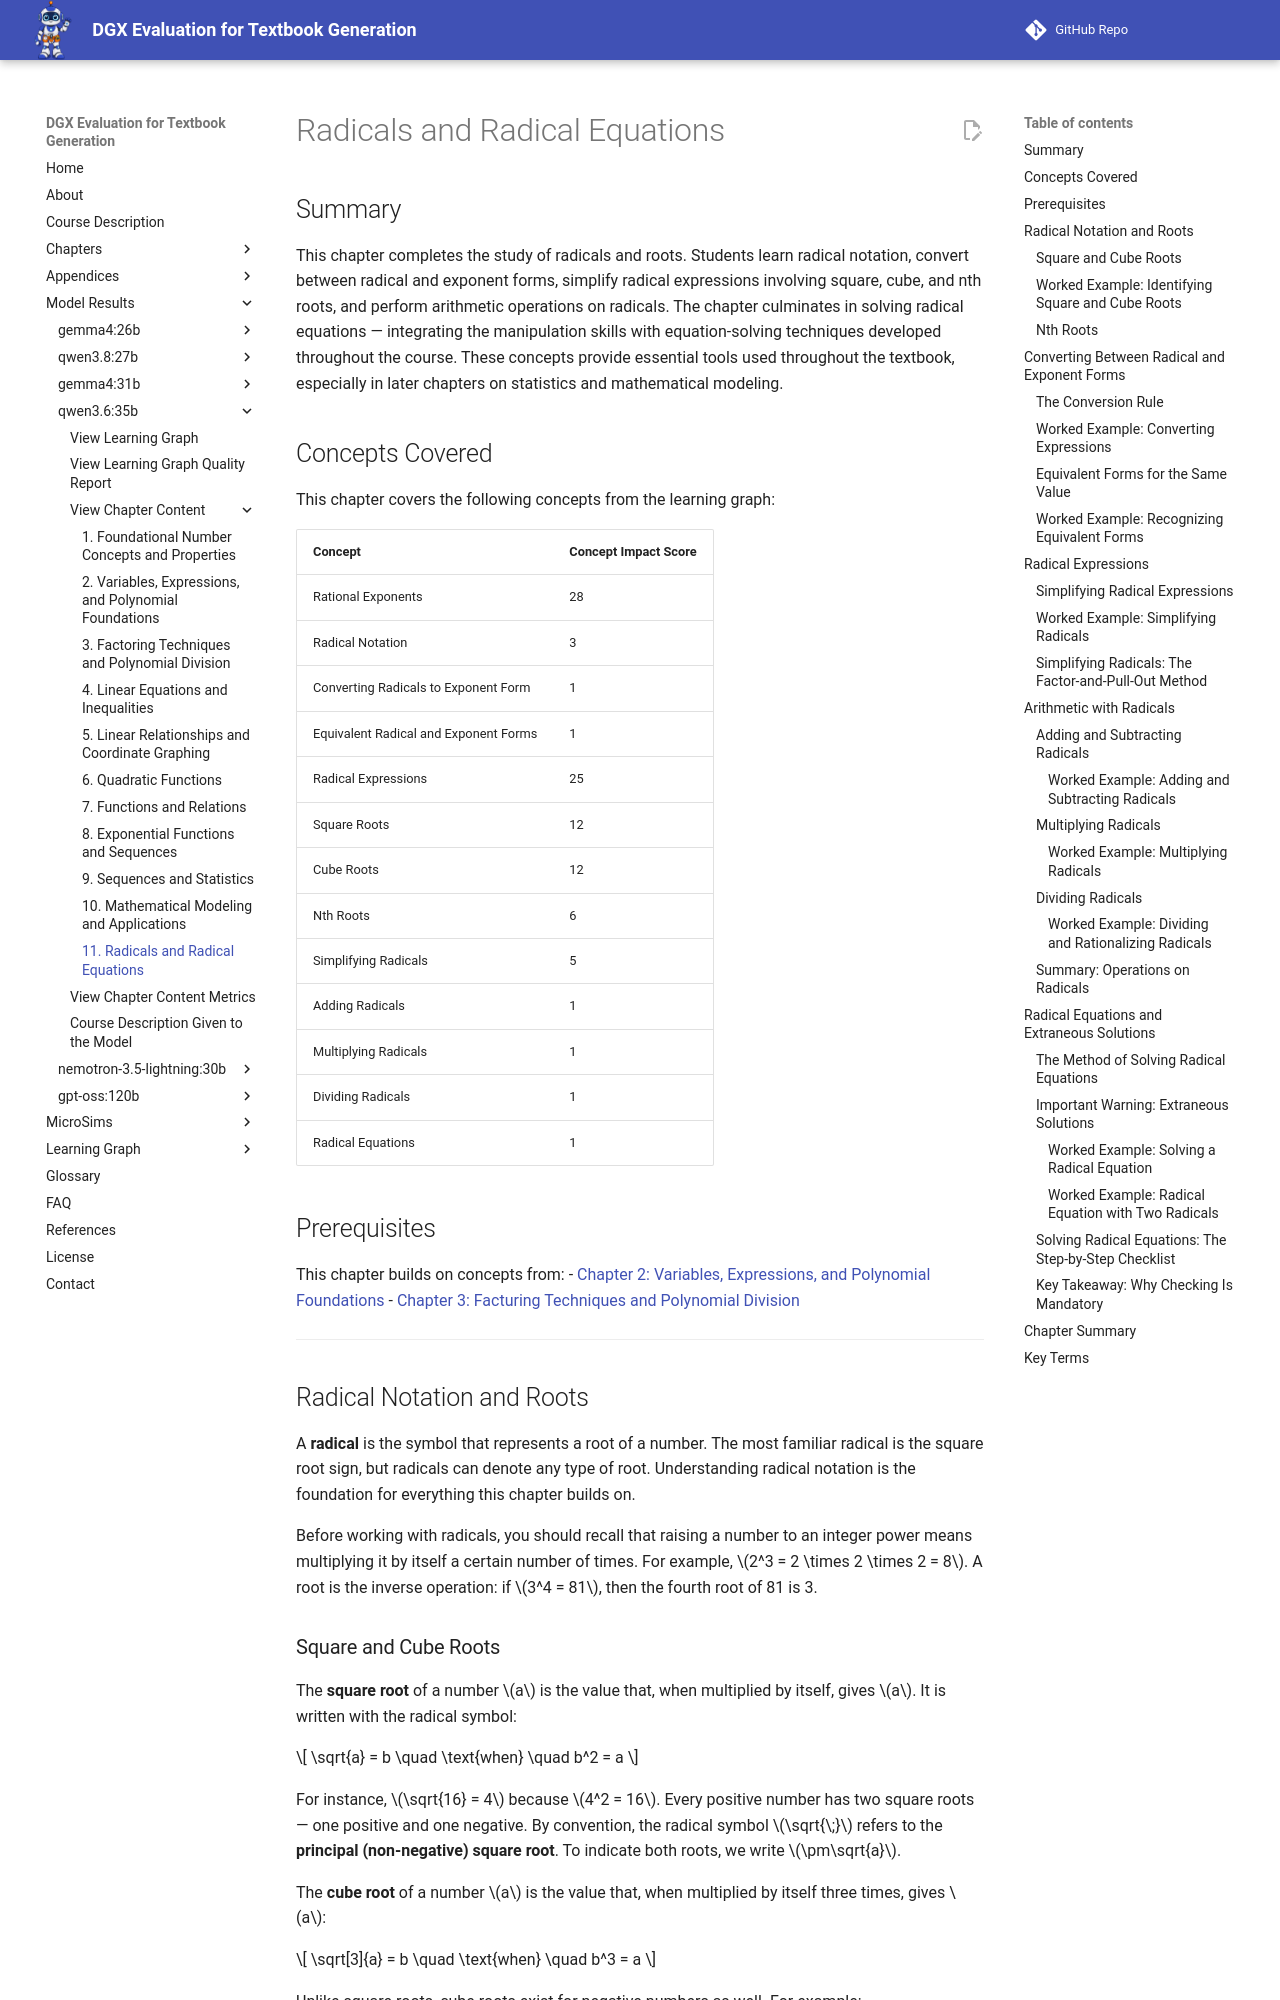

repository: dmccreary/dgx-eval · page: models/qwen3.6-35b/chapters/11-radicals-and-equations/index.html · generator: mkdocs

---
title: "Chapter 11: Radicals and Radical Equations"
description: "Radical notation, converting to rational exponents, simplifying radicals, arithmetic operations on radicals, and solving radical equations including extraneous solutions."
generated_by: claude skill chapter-content-generator
date: "2026-10-10 16:03:00"
version: 1.11
---

# Radicals and Radical Equations

## Summary

This chapter completes the study of radicals and roots. Students learn radical notation, convert between radical and exponent forms, simplify radical expressions involving square, cube, and nth roots, and perform arithmetic operations on radicals. The chapter culminates in solving radical equations — integrating the manipulation skills with equation-solving techniques developed throughout the course. These concepts provide essential tools used throughout the textbook, especially in later chapters on statistics and mathematical modeling.

## Concepts Covered

This chapter covers the following concepts from the learning graph:

| Concept | Concept Impact Score |
|---------|-----------------------|
| Rational Exponents | 28 |
| Radical Notation | 3 |
| Converting Radicals to Exponent Form | 1 |
| Equivalent Radical and Exponent Forms | 1 |
| Radical Expressions | 25 |
| Square Roots | 12 |
| Cube Roots | 12 |
| Nth Roots | 6 |
| Simplifying Radicals | 5 |
| Adding Radicals | 1 |
| Multiplying Radicals | 1 |
| Dividing Radicals | 1 |
| Radical Equations | 1 |

## Prerequisites

This chapter builds on concepts from:
- [Chapter 2: Variables, Expressions, and Polynomial Foundations](../02-variables-expressions-polynomial-foundations/index.md)
- [Chapter 3: Facturing Techniques and Polynomial Division](../03-factoring-techniques-polynomial-division/index.md)

---

## Radical Notation and Roots

A **radical** is the symbol that represents a root of a number. The most familiar radical is the square root sign, but radicals can denote any type of root. Understanding radical notation is the foundation for everything this chapter builds on.

Before working with radicals, you should recall that raising a number to an integer power means multiplying it by itself a certain number of times. For example, \(2^3 = 2 \times 2 \times 2 = 8\). A root is the inverse operation: if \(3^4 = 81\), then the fourth root of 81 is 3.

### Square and Cube Roots

The **square root** of a number \(a\) is the value that, when multiplied by itself, gives \(a\). It is written with the radical symbol:

\[ \sqrt{a} = b \quad \text{when} \quad b^2 = a \]

For instance, \(\sqrt{16} = 4\) because \(4^2 = 16\). Every positive number has two square roots — one positive and one negative. By convention, the radical symbol \(\sqrt{\;}\) refers to the **principal (non-negative) square root**. To indicate both roots, we write \(\pm\sqrt{a}\).

The **cube root** of a number \(a\) is the value that, when multiplied by itself three times, gives \(a\):

\[ \sqrt[3]{a} = b \quad \text{when} \quad b^3 = a \]

Unlike square roots, cube roots exist for negative numbers as well. For example:

\[ \sqrt[3]{-27} = -3 \quad \text{because} \quad (-3)^3 = -27 \]

This is because multiplying an odd number of negative factors yields a negative result, while an even number of negative factors yields a positive result.
